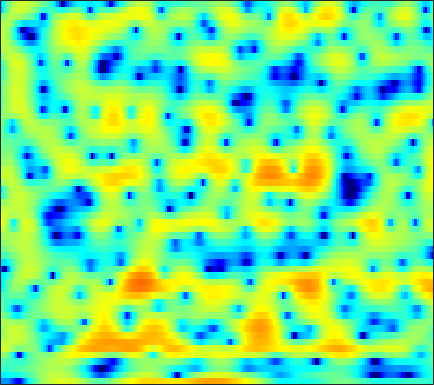

The table this chart was drawn from, first rows:
-10.906, -10.816, -10.939, -11.444, -12.122, -13.521, -15.515, -17.404, -18.877, -16.88, -13.241, -10.825, -8.179, -5.9713, -4.6017, -3.0209, -1.6731, -0.81759, 0.21563, 1.0891, 1.8263, 2.3004, 2.8525, 3.3101
-6.881, -6.526, -6.125, -5.808, -5.63, -5.418, -5.238, -5.091, -4.85, -4.536, -4.107, -3.716, -3.097, -2.407, -1.864, -1.123, -0.4046, 0.1137, 0.7514, 1.324, 1.826, 2.15, 2.512, 2.785
-3.934, -3.775, -3.567, -3.373, -3.235, -3.058, -2.868, -2.709, -2.489, -2.238, -1.954, -1.716, -1.368, -1, -0.707, -0.3094, 0.09079, 0.3853, 0.7586, 1.112, 1.425, 1.637, 1.869, 2.041
-2.112, -2.222, -2.447, -2.726, -2.982, -3.324, -3.627, -3.787, -3.855, -3.76, -3.468, -3.128, -2.597, -2.012, -1.571, -0.995, -0.463, -0.09422, 0.3642, 0.7671, 1.127, 1.375, 1.681, 1.954
1.385, 1.008, 0.245, -0.8672, -2.009, -4.09, -7.162, -10.7, -19.41, -16.9, -9.762, -6.776, -4.164, -2.441, -1.529, -0.6812, -0.1731, 0.04599, 0.1674, 0.1614, 0.1079, 0.1269, 0.2467, 0.5554
3.829, 3.74, 3.443, 2.969, 2.499, 1.755, 0.9923, 0.4655, -0.02149, -0.1944, -0.06433, 0.1343, 0.4021, 0.5602, 0.5144, 0.2223, -0.4016, -1.131, -2.552, -4.577, -7.512, -10.62, -15.89, -14.01
2.424, 2.717, 3.006, 3.168, 3.21, 3.183, 3.063, 2.95, 2.75, 2.505, 2.209, 1.95, 1.523, 0.9851, 0.4972, -0.2911, -1.274, -2.148, -3.476, -4.972, -6.55, -7.706, -8.896, -9.545
0.6208, 1.375, 2.166, 2.743, 3.058, 3.332, 3.446, 3.441, 3.3, 3.042, 2.658, 2.287, 1.684, 0.9487, 0.3308, -0.6082, -1.593, -2.365, -3.383, -4.331, -5.168, -5.703, -6.285, -6.811
0.4465, 1.288, 2.145, 2.734, 3.053, 3.3, 3.389, 3.365, 3.221, 2.935, 2.505, 2.075, 1.339, 0.395, -0.4953, -1.932, -3.702, -5.301, -7.669, -9.79, -10.37, -9.511, -7.838, -6.298
1.572, 1.754, 1.874, 1.863, 1.785, 1.615, 1.412, 1.284, 1.123, 1.01, 0.8705, 0.7226, 0.4089, -0.09934, -0.6612, -1.668, -3.041, -4.308, -6.262, -7.919, -8.05, -6.959, -4.918, -3.064
0.4607, -0.001427, -0.8206, -1.907, -2.91, -4.472, -6.001, -6.783, -6.703, -5.611, -4.24, -3.281, -2.272, -1.556, -1.184, -0.8845, -0.7178, -0.6504, -0.5695, -0.4081, -0.111, 0.2139, 0.7389, 1.322
-1.382, -1.975, -3.041, -4.484, -5.905, -8.421, -11.8, -14.22, -13.6, -10.2, -7.347, -5.717, -4.058, -2.813, -2.081, -1.273, -0.6303, -0.1948, 0.3229, 0.815, 1.283, 1.624, 2.071, 2.489
-2.286, -2.469, -2.804, -3.237, -3.609, -4.101, -4.512, -4.674, -4.693, -4.452, -4.05, -3.7, -3.238, -2.791, -2.465, -2.007, -1.476, -1.044, -0.4077, 0.2589, 0.9242, 1.405, 1.978, 2.474
-3.466, -3.037, -2.51, -2.047, -1.765, -1.513, -1.359, -1.337, -1.411, -1.616, -1.966, -2.363, -3.06, -3.905, -4.538, -5.095, -4.932, -4.258, -2.929, -1.478, -0.1481, 0.7168, 1.689, 2.454
-7.418, -5.492, -3.438, -1.901, -1.023, -0.134, 0.436, 0.6771, 0.7468, 0.5038, -0.1314, -0.9136, -2.485, -4.954, -7.795, -14.42, -17.51, -10.86, -5.871, -2.922, -0.9727, 0.0858, 1.152, 1.95
-7.412, -5.799, -3.915, -2.31, -1.28, -0.1112, 0.8203, 1.351, 1.821, 2.004, 1.903, 1.644, 1.065, 0.2956, -0.3181, -1.021, -1.386, -1.4, -1.22, -1.044, -1.026, -1.147, -1.406, -1.547
-6.945, -6.757, -5.953, -4.588, -3.361, -1.696, -0.1872, 0.7875, 1.833, 2.582, 3.065, 3.266, 3.337, 3.219, 3.033, 2.671, 2.199, 1.734, 0.9415, -0.1683, -1.781, -3.502, -7.024, -14.11
-13.92, -19.95, -22.8, -12.35, -8.357, -4.766, -2.226, -0.758, 0.7487, 1.865, 2.653, 3.06, 3.386, 3.498, 3.451, 3.227, 2.814, 2.393, 1.657, 0.723, -0.403, -1.347, -2.622, -3.636
-7.471, -7.735, -7.375, -6.178, -4.958, -3.245, -1.682, -0.6581, 0.4875, 1.394, 2.071, 2.432, 2.745, 2.872, 2.853, 2.689, 2.382, 2.067, 1.555, 0.9602, 0.3248, -0.1516, -0.7417, -1.218
-3.278, -2.998, -2.519, -1.907, -1.382, -0.6374, 0.1123, 0.6396, 1.271, 1.789, 2.174, 2.375, 2.518, 2.517, 2.426, 2.191, 1.84, 1.506, 0.9788, 0.3838, -0.2502, -0.7322, -1.357, -1.925
-1.208, -0.7964, -0.2676, 0.2419, 0.6109, 1.08, 1.52, 1.821, 2.167, 2.431, 2.601, 2.657, 2.623, 2.459, 2.249, 1.85, 1.312, 0.8275, 0.07449, -0.7831, -1.721, -2.456, -3.443, -4.388
0.1161, 0.5401, 1.002, 1.382, 1.631, 1.939, 2.22, 2.418, 2.653, 2.835, 2.935, 2.936, 2.818, 2.545, 2.228, 1.645, 0.8763, 0.1695, -0.94, -2.249, -3.762, -5.035, -6.905, -8.912
1.464, 1.657, 1.734, 1.677, 1.609, 1.581, 1.711, 1.923, 2.307, 2.717, 3.038, 3.173, 3.166, 2.914, 2.555, 1.846, 0.8705, -0.03043, -1.465, -3.175, -5.18, -6.922, -9.682, -13.3
3.522, 3.163, 2.248, 0.7986, -0.5928, -2.409, -2.784, -1.722, 0.297, 2.033, 3.232, 3.783, 4.093, 3.957, 3.579, 2.733, 1.506, 0.3503, -1.454, -3.493, -5.671, -7.287, -9.277, -10.99
5.015, 4.408, 3.084, 1.009, -1.201, -4.928, -6.136, -3.639, -0.2453, 2.074, 3.475, 4.066, 4.334, 4.071, 3.546, 2.41, 0.7581, -0.8259, -3.512, -6.88, -10.96, -14.08, -16.14, -15.18
4.233, 3.937, 3.416, 2.796, 2.347, 1.896, 1.762, 1.899, 2.286, 2.695, 2.972, 3.015, 2.793, 2.22, 1.532, 0.2459, -1.499, -3.154, -5.878, -9.328, -13.53, -16.75, -18.81, -18.18
2.968, 2.948, 2.928, 2.921, 2.922, 2.941, 2.98, 3.009, 3.034, 2.992, 2.847, 2.634, 2.188, 1.523, 0.8674, -0.231, -1.584, -2.784, -4.586, -6.567, -8.63, -10.17, -12.16, -14.26
0.6616, 0.958, 1.46, 1.993, 2.357, 2.771, 3.076, 3.224, 3.301, 3.261, 3.074, 2.844, 2.414, 1.84, 1.32, 0.5035, -0.4567, -1.247, -2.408, -3.677, -5.026, -6.084, -7.57, -9.127
-5.072, -3.37, -1.257, 0.398, 1.349, 2.271, 2.866, 3.137, 3.298, 3.261, 3.069, 2.841, 2.446, 1.973, 1.573, 0.9998, 0.3843, -0.1091, -0.7913, -1.496, -2.23, -2.796, -3.575, -4.342
-7.233, -4.385, -1.523, 0.4239, 1.443, 2.345, 2.821, 2.953, 2.883, 2.572, 2.112, 1.706, 1.148, 0.6277, 0.2857, -0.09853, -0.3959, -0.5941, -0.8247, -1.028, -1.198, -1.308, -1.43, -1.548
0.5662, 1.094, 1.86, 2.504, 2.83, 3.012, 2.87, 2.535, 1.783, 0.724, -0.62, -1.729, -3.115, -4.073, -4.347, -4.258, -3.963, -3.72, -3.472, -3.261, -2.948, -2.59, -1.941, -1.201
2.956, 3.241, 3.5, 3.581, 3.49, 3.114, 2.405, 1.622, 0.1714, -1.846, -4.672, -7.608, -13.68, -22.84, -17.03, -11.67, -9.345, -8.633, -8.673, -9.461, -10.04, -9.212, -6.596, -3.736
2.461, 2.814, 3.053, 3.018, 2.799, 2.233, 1.334, 0.4379, -1.053, -2.923, -5.084, -6.832, -9.042, -10.42, -10.53, -9.923, -9.311, -9.255, -10.03, -11.97, -14.57, -13.55, -8.594, -4.447
0.8056, 1.284, 1.615, 1.606, 1.367, 0.762, -0.1842, -1.117, -2.634, -4.376, -6.157, -7.36, -8.481, -8.779, -8.565, -7.898, -7.121, -6.566, -5.887, -5.251, -4.445, -3.623, -2.256, -0.7062
-0.5162, 0.01969, 0.4046, 0.4244, 0.2076, -0.4073, -1.406, -2.445, -4.283, -6.83, -10.44, -14.36, -20.04, -15.46, -11.71, -8.34, -6, -4.647, -3.179, -1.973, -0.9025, -0.1505, 0.7951, 1.668
-0.9909, -0.5749, -0.2853, -0.28, -0.4457, -0.903, -1.638, -2.372, -3.644, -5.234, -7.099, -8.457, -9.394, -8.538, -7.158, -5.168, -3.398, -2.263, -0.9781, 0.08134, 0.954, 1.498, 2.105, 2.571
-1.042, -0.9319, -0.9346, -1.068, -1.235, -1.501, -1.801, -2.035, -2.355, -2.641, -2.869, -2.928, -2.789, -2.389, -1.933, -1.191, -0.405, 0.1698, 0.8635, 1.461, 1.934, 2.199, 2.422, 2.499
-1.173, -1.512, -2.089, -2.724, -3.148, -3.479, -3.413, -3.132, -2.542, -1.896, -1.252, -0.8012, -0.2464, 0.261, 0.6236, 1.072, 1.483, 1.755, 2.051, 2.272, 2.402, 2.436, 2.369, 2.154
-1.225, -2.075, -3.686, -6.022, -8.293, -10.94, -9.641, -7.108, -4.17, -2.021, -0.4723, 0.3836, 1.216, 1.785, 2.069, 2.304, 2.414, 2.437, 2.425, 2.363, 2.271, 2.173, 1.995, 1.714
-0.4038, -1.035, -2.333, -4.265, -6.116, -8.063, -6.936, -4.761, -2.073, -0.08249, 1.301, 2.001, 2.573, 2.789, 2.752, 2.481, 2.017, 1.601, 1.063, 0.6394, 0.4059, 0.338, 0.3298, 0.3074
0.1074, 0.3888, 0.5593, 0.595, 0.626, 0.7918, 1.203, 1.658, 2.326, 2.927, 3.321, 3.432, 3.296, 2.8, 2.175, 0.9751, -0.6688, -2.176, -4.431, -6.153, -6.231, -5.386, -4.088, -3.146
-1.022, 0.05321, 1.183, 2.036, 2.551, 3.11, 3.549, 3.798, 4.015, 4.067, 3.9, 3.608, 2.947, 1.932, 0.8971, -0.9223, -3.395, -5.878, -10.57, -17.23, -15.1, -11.21, -7.997, -6.264
-1.948, -0.5953, 0.8745, 2.017, 2.688, 3.374, 3.837, 4.041, 4.126, 3.975, 3.581, 3.114, 2.251, 1.11, 0.07035, -1.538, -3.334, -4.714, -6.435, -7.605, -7.969, -7.762, -7.117, -6.4
-1.578, -0.4369, 0.8933, 1.992, 2.661, 3.342, 3.785, 3.961, 3.978, 3.744, 3.251, 2.704, 1.744, 0.5001, -0.6091, -2.311, -4.21, -5.685, -7.478, -8.731, -9.04, -8.649, -7.684, -6.559
-1.371, -0.3482, 0.8844, 1.941, 2.601, 3.281, 3.727, 3.898, 3.902, 3.652, 3.131, 2.558, 1.535, 0.1906, -1.052, -3.088, -5.7, -8.229, -12.96, -21.46, -19.88, -14.21, -9.884, -7.136
-2.324, -1.141, 0.2546, 1.432, 2.16, 2.918, 3.422, 3.63, 3.683, 3.47, 2.993, 2.46, 1.508, 0.2984, -0.7862, -2.469, -4.421, -6.026, -8.161, -9.722, -9.787, -8.872, -7.191, -5.5
-3.747, -2.288, -0.5852, 0.8241, 1.687, 2.582, 3.179, 3.439, 3.54, 3.362, 2.922, 2.43, 1.578, 0.521, -0.377, -1.654, -2.923, -3.793, -4.701, -5.205, -5.244, -4.993, -4.389, -3.647
-4.786, -2.936, -0.7951, 0.915, 1.925, 2.933, 3.585, 3.853, 3.931, 3.72, 3.227, 2.686, 1.747, 0.5592, -0.4747, -1.994, -3.559, -4.621, -5.654, -5.89, -5.394, -4.755, -3.782, -2.909
-4.911, -2.385, 0.08711, 1.845, 2.807, 3.7, 4.208, 4.363, 4.304, 3.965, 3.348, 2.701, 1.591, 0.1504, -1.189, -3.46, -6.603, -9.952, -16.46, -15.25, -9.402, -6.589, -4.074, -2.453
-0.7699, 0.337, 1.582, 2.517, 3, 3.364, 3.433, 3.318, 2.965, 2.392, 1.627, 0.9393, -0.1292, -1.357, -2.405, -4.011, -5.856, -7.272, -8.646, -8.281, -6.408, -4.784, -2.905, -1.488
2.09, 2.233, 2.357, 2.341, 2.212, 1.866, 1.323, 0.7929, -0.06227, -1.053, -2.105, -2.887, -3.89, -4.75, -5.253, -5.702, -5.859, -5.758, -5.33, -4.587, -3.547, -2.676, -1.486, -0.3975
3.178, 2.887, 2.386, 1.702, 1.056, 0.0008841, -1.281, -2.388, -4.021, -5.745, -7.5, -8.796, -10.39, -11.56, -11.84, -11.12, -9.597, -8.305, -6.563, -4.918, -3.394, -2.323, -1.004, 0.1968
3.402, 2.921, 2.096, 1.016, -0.009225, -1.712, -3.867, -5.809, -8.789, -11.9, -14.61, -16.36, -19.07, -25.04, -47.4, -21.28, -14.63, -11.5, -8.41, -5.996, -4.03, -2.729, -1.167, 0.2213
3.252, 2.833, 2.071, 1.024, -0.02373, -1.862, -4.367, -6.876, -11.58, -19.61, -33.09, -21.82, -17.73, -16.17, -15.2, -13.45, -11.36, -9.852, -7.989, -6.313, -4.667, -3.437, -1.79, -0.2097
2.467, 2.42, 2.243, 1.832, 1.343, 0.3653, -1.027, -2.323, -4.277, -6.178, -7.461, -7.811, -7.749, -7.494, -7.324, -7.236, -7.372, -7.655, -8.225, -8.453, -7.465, -5.919, -3.566, -1.361
-0.858, -0.06321, 0.9871, 1.804, 2.212, 2.451, 2.366, 2.138, 1.676, 1.119, 0.5661, 0.162, -0.3457, -0.92, -1.478, -2.509, -4.09, -5.861, -9.715, -17.83, -16.74, -10.07, -5.344, -2.581
-10.36, -6.508, -2.805, -0.2854, 1.033, 2.26, 3.03, 3.365, 3.566, 3.557, 3.384, 3.161, 2.747, 2.177, 1.629, 0.7184, -0.4222, -1.396, -2.734, -3.777, -4.113, -3.901, -3.405, -3.033
-8.65, -6.28, -3.43, -1.204, 0.08406, 1.38, 2.287, 2.76, 3.175, 3.391, 3.44, 3.389, 3.193, 2.873, 2.554, 2.024, 1.39, 0.8599, 0.1118, -0.6448, -1.396, -1.986, -2.907, -4.109
